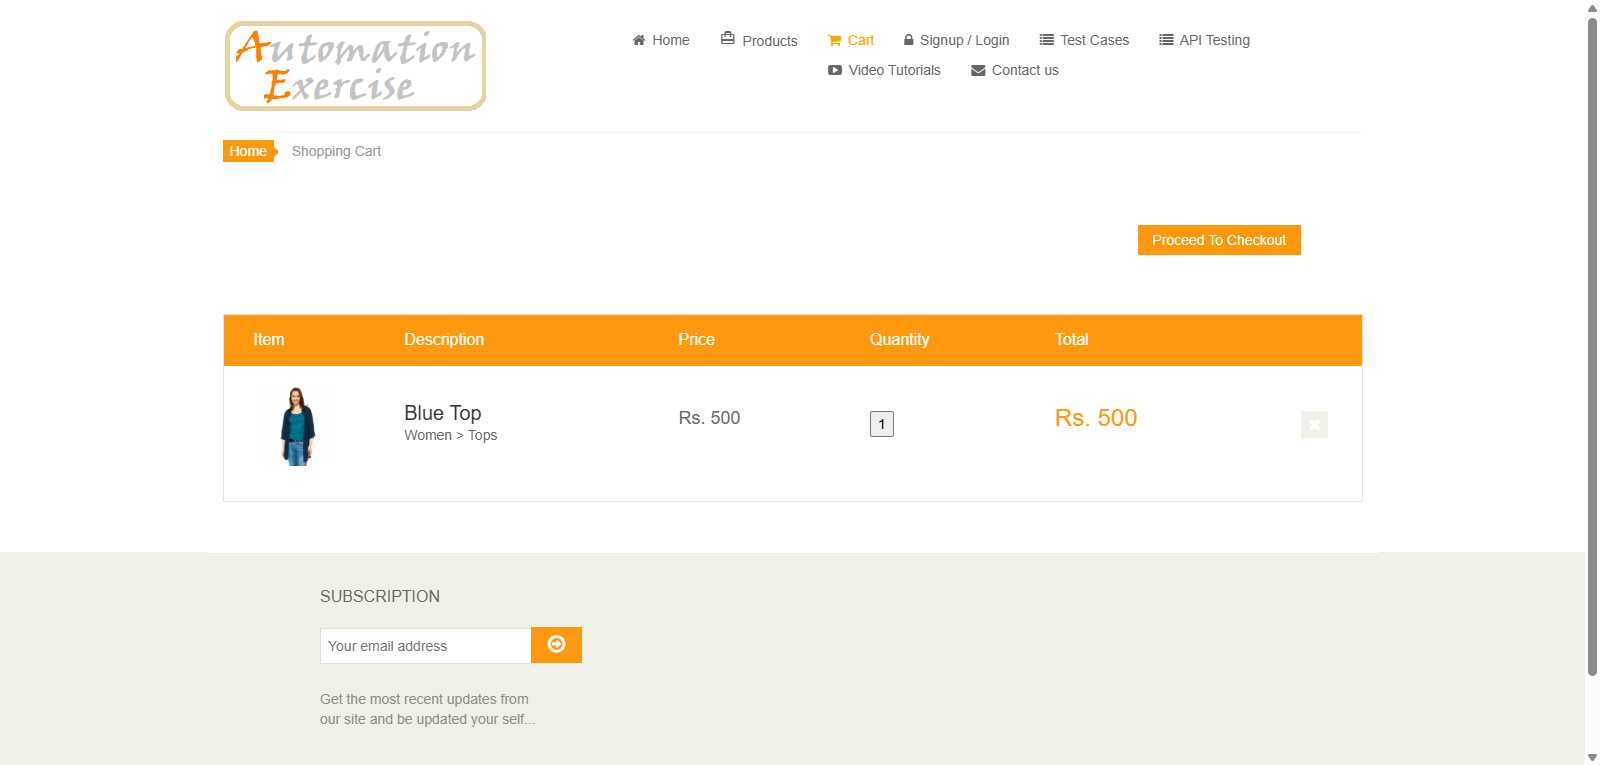
Task: LibraryForTenTabs
Workflow: ProceedTocheckOut

Step 1: Use Application/Browser in window 'Automation Exercise - Checkout' ("+Browser+")

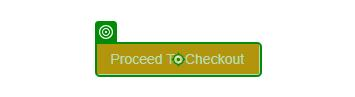
Step 2: click on the link 'Proceed To Checkout' in window 'Automation Exercise - Checkout' ("+Browser+")

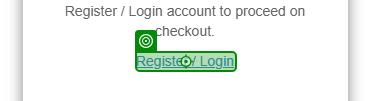
Step 3: click on the u 'Register / Login' in window 'Automation Exercise - Checkout' ("+Browser+")

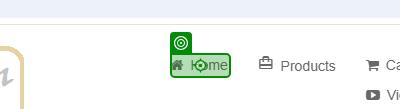
Step 4: click on the link 'Home' in window 'Automation Exercise - Signup / Login' (chrome.exe)
